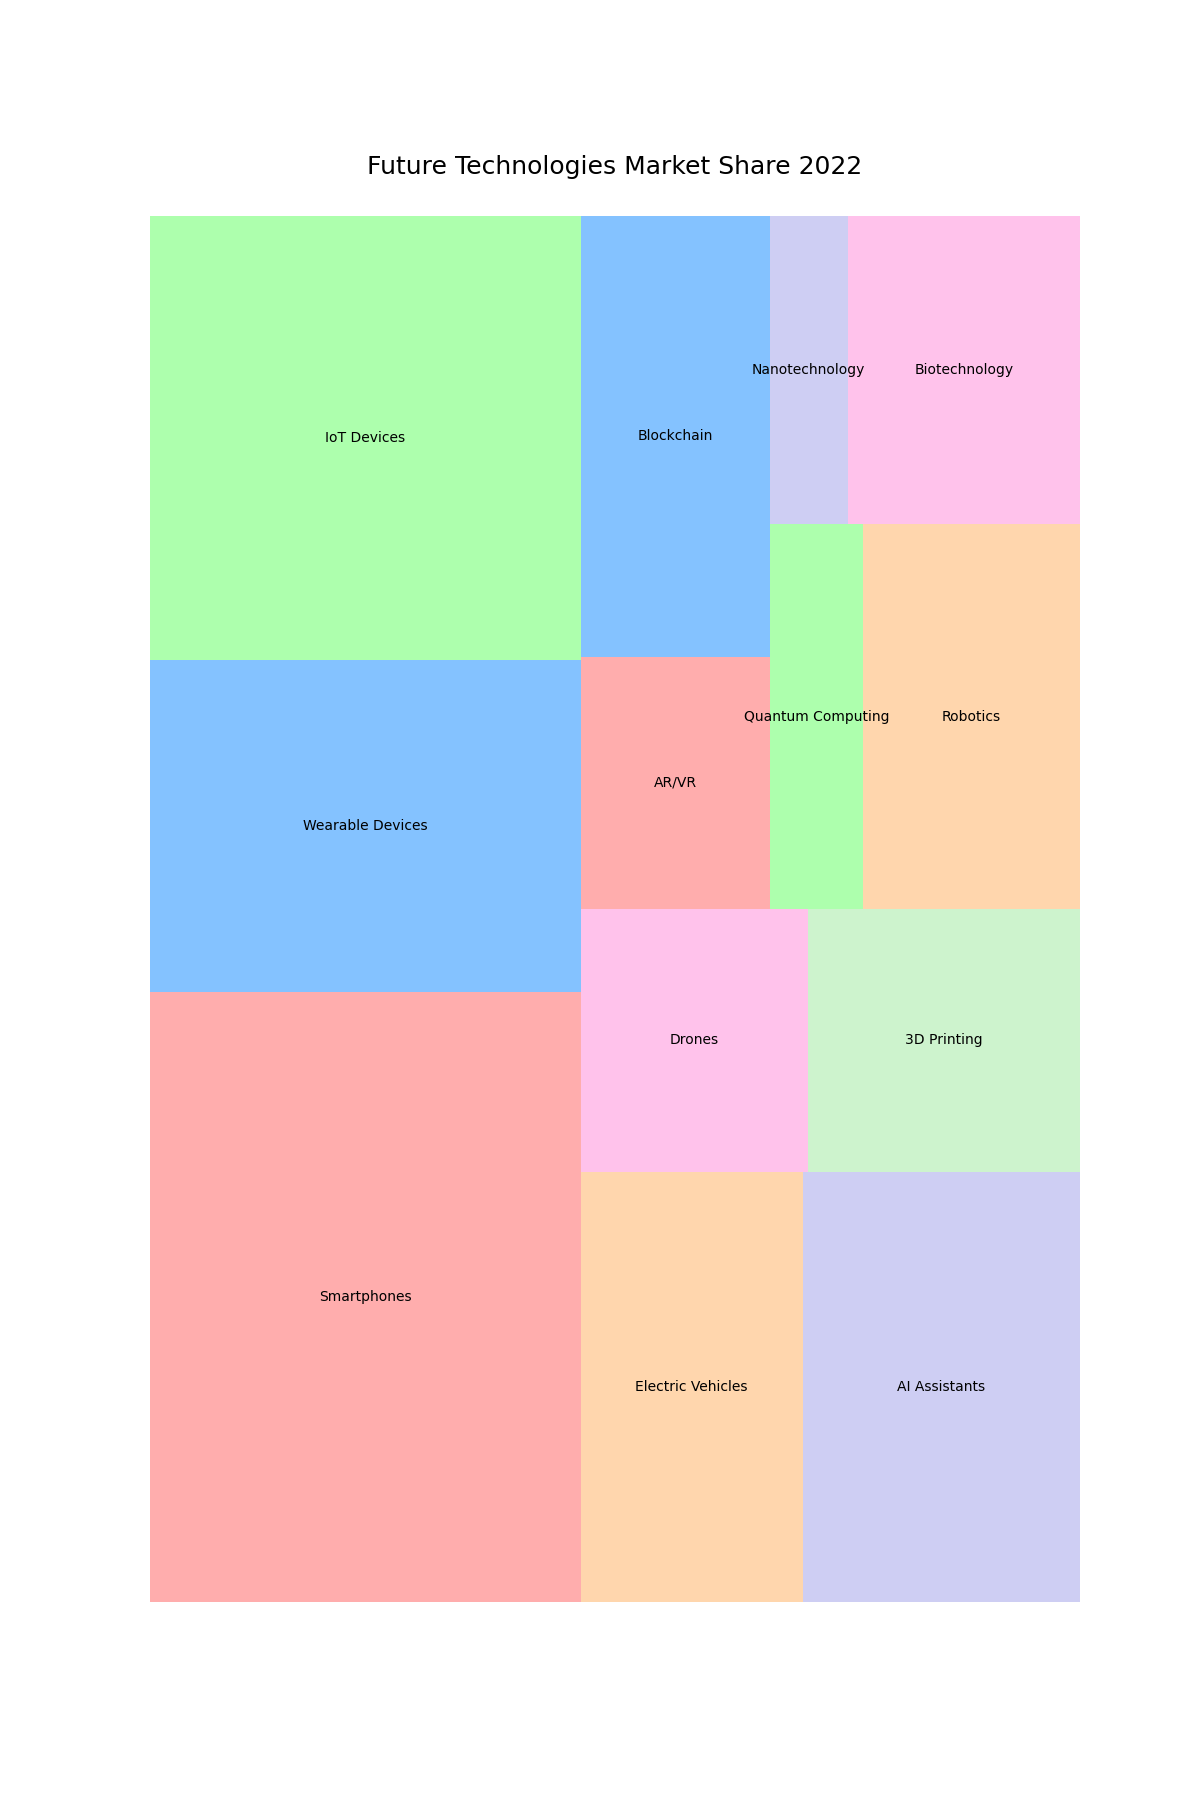

The data file committed next to this chart (first rows):
Topic, Percentage
Smartphones, 22.0
Wearable Devices, 12.0
IoT Devices, 16.0
Electric Vehicles, 8.0
AI Assistants, 10.0
Drones, 5.0
3D Printing, 6.0
AR/VR, 4.0
Blockchain, 7.0
Quantum Computing, 3.0
Robotics, 7.0
Nanotechnology, 2.0
Biotechnology, 6.0
